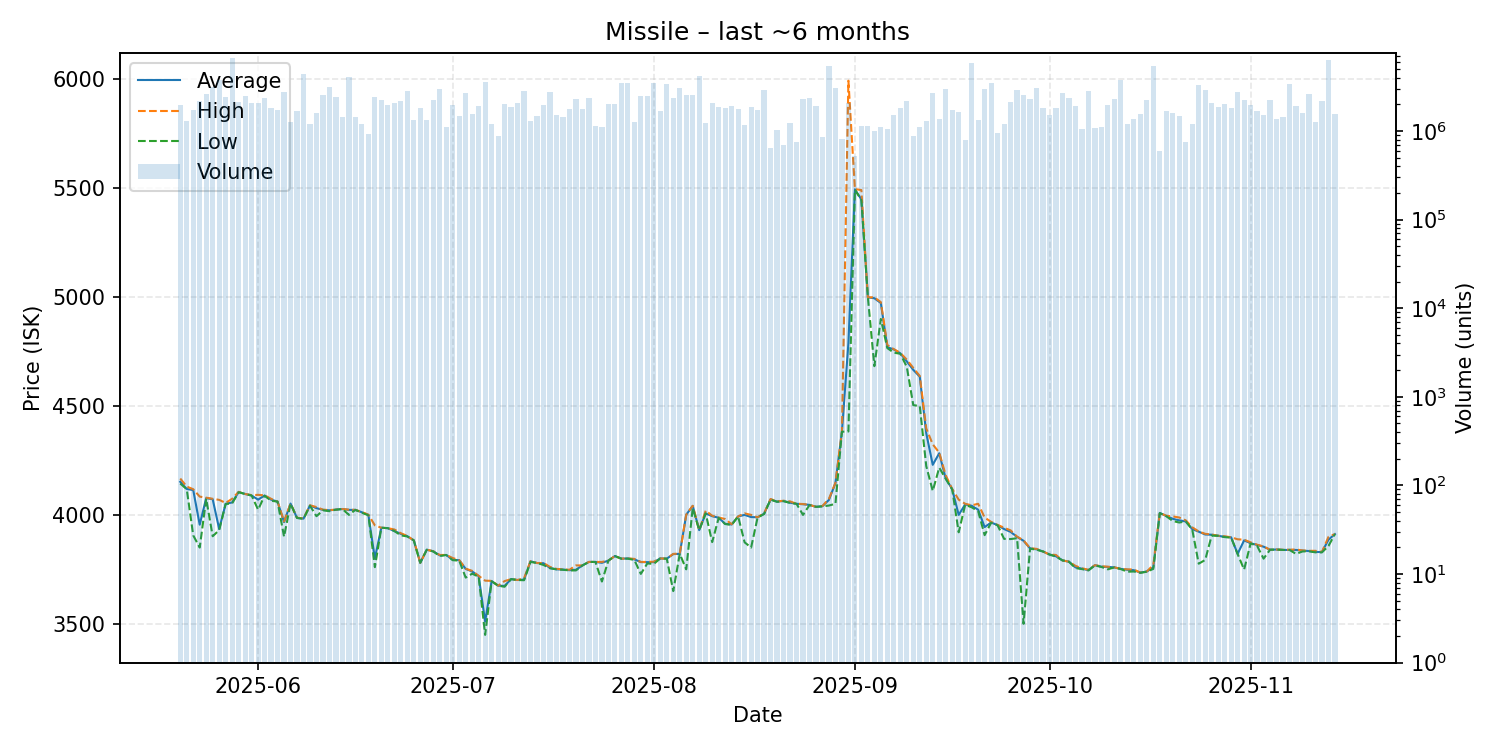

Values plotted in this chart, from the file beside it:
date, average, highest, lowest, order_count, volume
2025-05-20, 4152, 4167, 4144, 132, 1976563
2025-05-21, 4119, 4130, 4118, 113, 1282321
2025-05-22, 4114, 4118, 3906, 143, 1707577
2025-05-23, 3955, 4084, 3850, 138, 2190567
2025-05-24, 4077, 4079, 4074, 120, 2605638
2025-05-25, 4072, 4074, 3902, 140, 3163300
2025-05-26, 3935, 4069, 3930, 123, 3807341
2025-05-27, 4051, 4055, 4050, 86, 2404629
2025-05-28, 4057, 4074, 4053, 159, 6681083
2025-05-29, 4105, 4106, 4104, 96, 2139764
2025-05-30, 4096, 4096, 4096, 104, 2466115
2025-05-31, 4089, 4091, 4089, 128, 2072424
2025-06-01, 4070, 4092, 4024, 123, 2068257
2025-06-02, 4089, 4090, 4088, 94, 2362378
2025-06-03, 4070, 4074, 4065, 127, 1825398
2025-06-04, 4061, 4061, 4061, 102, 1707789
2025-06-05, 3967, 3970, 3900, 115, 2781705
2025-06-06, 4052, 4052, 4052, 107, 1250562
2025-06-07, 3986, 3987, 3986, 145, 1700215
2025-06-08, 3983, 3984, 3982, 165, 4392988
2025-06-09, 4043, 4044, 4042, 102, 1201282
2025-06-10, 4031, 4036, 3994, 105, 1608371
2025-06-11, 4023, 4024, 4021, 114, 2521142
2025-06-12, 4021, 4022, 4017, 126, 3166991
2025-06-13, 4024, 4024, 4024, 111, 2425614
2025-06-14, 4027, 4027, 4027, 115, 1432920
2025-06-15, 4023, 4024, 4000, 145, 4076070
2025-06-16, 4023, 4023, 4023, 101, 1425081
2025-06-17, 4012, 4013, 4010, 120, 1193389
2025-06-18, 4000, 4001, 3998, 84, 928982
2025-06-19, 3800, 3952, 3760, 113, 2396660
2025-06-20, 3941, 3941, 3941, 114, 2215251
2025-06-21, 3939, 3939, 3939, 118, 1970676
2025-06-22, 3926, 3933, 3926, 116, 2052897
2025-06-23, 3913, 3916, 3906, 111, 2166324
2025-06-24, 3902, 3903, 3901, 98, 2817944
2025-06-25, 3883, 3883, 3883, 86, 1338345
2025-06-26, 3780, 3780, 3780, 95, 1806012
2025-06-27, 3840, 3840, 3840, 92, 1325073
2025-06-28, 3833, 3833, 3832, 84, 2225777
2025-06-29, 3814, 3816, 3811, 118, 2978997
2025-06-30, 3816, 3816, 3816, 81, 1113386
2025-07-01, 3794, 3802, 3792, 84, 1990203
2025-07-02, 3792, 3792, 3790, 90, 1494607
2025-07-03, 3752, 3753, 3712, 84, 2673926
2025-07-04, 3740, 3743, 3730, 78, 1540604
2025-07-05, 3719, 3720, 3716, 111, 1904850
2025-07-06, 3510, 3698, 3449, 129, 3593080
2025-07-07, 3696, 3697, 3695, 111, 1211404
2025-07-08, 3675, 3675, 3675, 81, 884955
2025-07-09, 3674, 3696, 3670, 81, 2029147
2025-07-10, 3705, 3705, 3705, 107, 1869415
2025-07-11, 3701, 3701, 3701, 110, 2074907
2025-07-12, 3703, 3709, 3700, 128, 2846299
2025-07-13, 3787, 3788, 3784, 105, 1286935
2025-07-14, 3779, 3779, 3779, 82, 1470043
2025-07-15, 3778, 3779, 3770, 129, 1986227
2025-07-16, 3756, 3761, 3755, 116, 2745472
2025-07-17, 3750, 3752, 3750, 98, 1507154
2025-07-18, 3749, 3750, 3748, 106, 1436715
... 119 more rows
